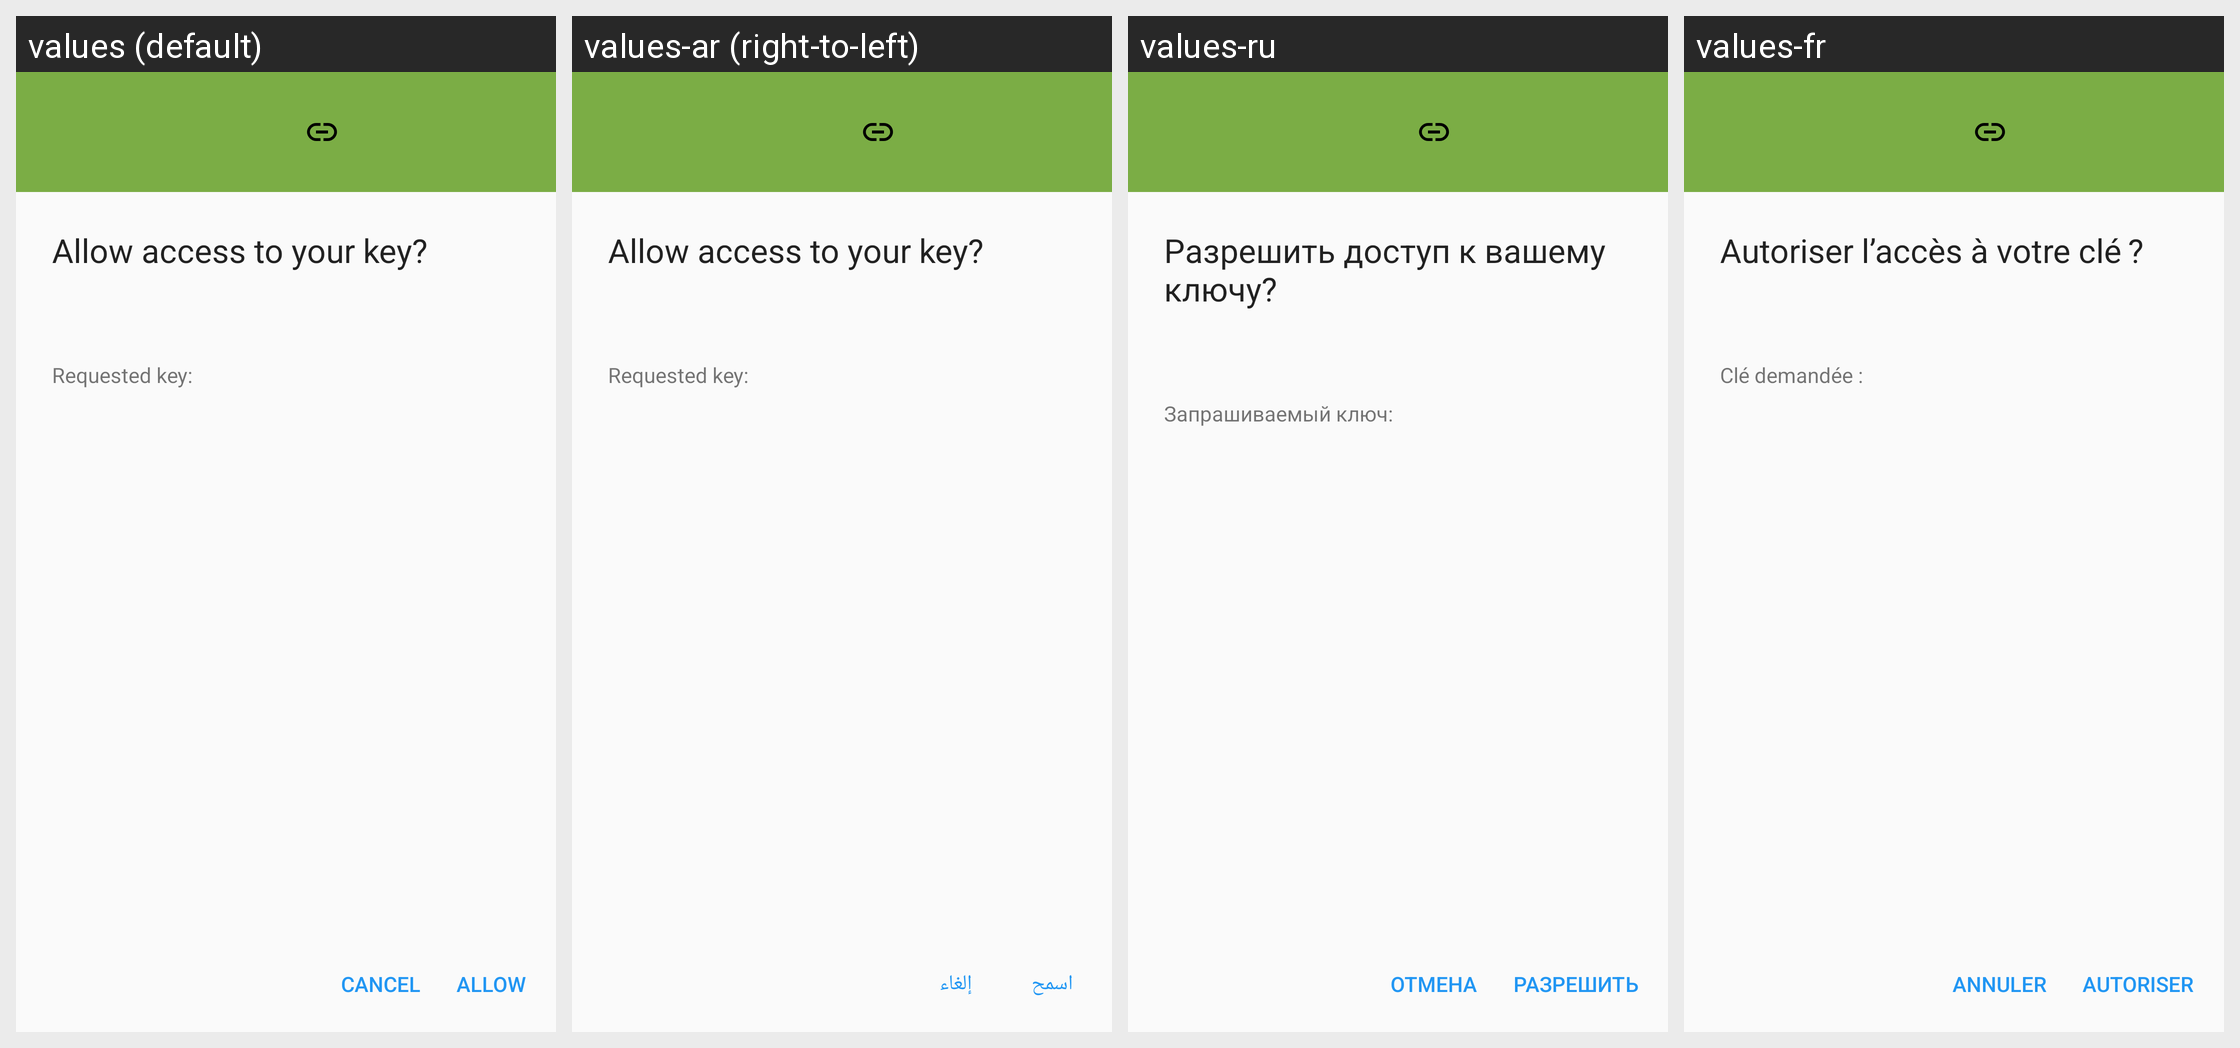

Strings drawn on this Android screen and how each of the app's shown locales translates them:
Android screen res/layout/api_remote_request_key_permission.xml rendered under 4 locales, left to right: values (default), values-ar (right-to-left), values-ru, values-fr. Device: Nexus 5 (rendered at 1080×1920; each locale shown at half size, 540×960, under a caption strip naming it); theme Theme.Keychain.Light.
Other locales in the repository, not shown: values-bg, values-bn, values-br, values-ca, values-cs, values-da, values-de, values-el, values-eo, values-es, values-es-rMX, values-et, values-eu, values-fa, values-fi, values-gl, values-hi, values-hu, values-id, values-in, values-it, values-iw, values-ja, values-jv, values-kn, values-ko, values-la, values-nb, values-nl, values-nl-rBE, values-no, values-pa, values-pl, values-pt, values-pt-rBR, values-ro, values-sk, values-sl, values-sr, values-sv, values-te, values-th, values-tr, values-uk, values-ur, values-vi, values-zh, values-zh-rCN, values-zh-rTW.
Strings drawn on this screen, with the default value and each locale's value (text and hints the layout hard-codes, and strings that could not be matched under every locale, appear in the picture but are not listed):

request_permission_title
  values: Allow access to your key?
  values-ar: Allow access to your key?  [not translated; the default value is used]
  values-ru: Разрешить доступ к вашему ключу?
  values-fr: Autoriser l’accès à votre clé ?

requested_key_label
  values: Requested key:
  values-ar: Requested key:  [not translated; the default value is used]
  values-ru: Запрашиваемый ключ:
  values-fr: Clé demandée :

button_cancel
  values: Cancel
  values-ar: إلغاء
  values-ru: Отмена
  values-fr: Annuler

button_allow
  values: Allow
  values-ar: اسمح
  values-ru: Разрешить
  values-fr: Autoriser
